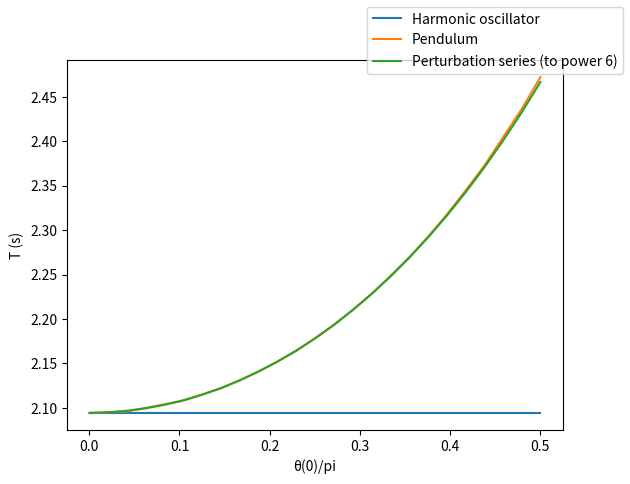

Write the Python code that produced this figure. (Note: this script raises an exception after producing the figure.)
from pylab import *
import numpy as np
import matplotlib.pyplot as plt
from matplotlib import animation

c = 9
m = 1
g = 9.81
L = g / c


def harmonicAcceleration(theta):
    return -c * theta


def pendulumAcceleration(theta):
    return -c * np.sin(theta)


def harmonicEnergy(theta, dTheta):
    return 0.5 * m * L**2 * dTheta**2 + 0.5 * m * g * L * theta**2


def pendulumEnergy(theta, dTheta):
    return 0.5 * m * L**2 * dTheta**2 + m * g * L * (1. - np.cos(theta))


def velocityVerlet(A, E, dt, theta, dTheta):
    a = A(theta)
    theta += dTheta * dt + 0.5 * a * dt * dt
    aNext = A(theta)
    dTheta += 0.5 * (aNext + a) * dt

    energy = E(theta, dTheta)
    return theta, dTheta, energy


def findPeriod(A, E, dt, initialTheta, initialDTheta):
    time = 0
    theta = initialTheta
    dTheta = initialDTheta

    def iterateUntilZero():
        nonlocal time, theta, dTheta
        if A(theta) == 0 and abs(dTheta) < 1e-10 and abs(theta) < 1e-10:
            return
        currentSign = sign(theta)
        while(sign(theta) == currentSign):
            time += dt
            theta, dTheta, energy = velocityVerlet(A, E, dt, theta, dTheta)

    iterateUntilZero()
    startTime = time
    iterateUntilZero()
    iterateUntilZero()
    endTime = time

    period = endTime - startTime
    return period


initialValues = np.linspace(0.001, np.pi/2, 25)
harmonicPeriods = []
pendulumPeriods = []
perturbationPeriods = []
for value in initialValues:
    harmonicPeriods.append(findPeriod(harmonicAcceleration,
                                      harmonicEnergy, 0.001, value, 0))
    pendulumPeriods.append(findPeriod(pendulumAcceleration,
                                      pendulumEnergy, 0.001, value, 0))
    perturbationPeriods.append(
        2*np.pi * np.sqrt(1/c) * (1 + value**2/16 + 11*value**4/3072) + 173*value**6/737820)

plt.figure()
plt.plot(np.divide(initialValues, np.pi), np.array(harmonicPeriods))
plt.plot(np.divide(initialValues, np.pi), np.array(pendulumPeriods))
plt.plot(np.divide(initialValues, np.pi), np.array(perturbationPeriods))
plt.figlegend(('Harmonic oscillator', 'Pendulum',
               'Perturbation series (to power 6)'))
plt.xlabel("θ(0)/pi")
plt.ylabel("T (s)")
plt.savefig("./plots/1_2/period.png", dpi=120)
